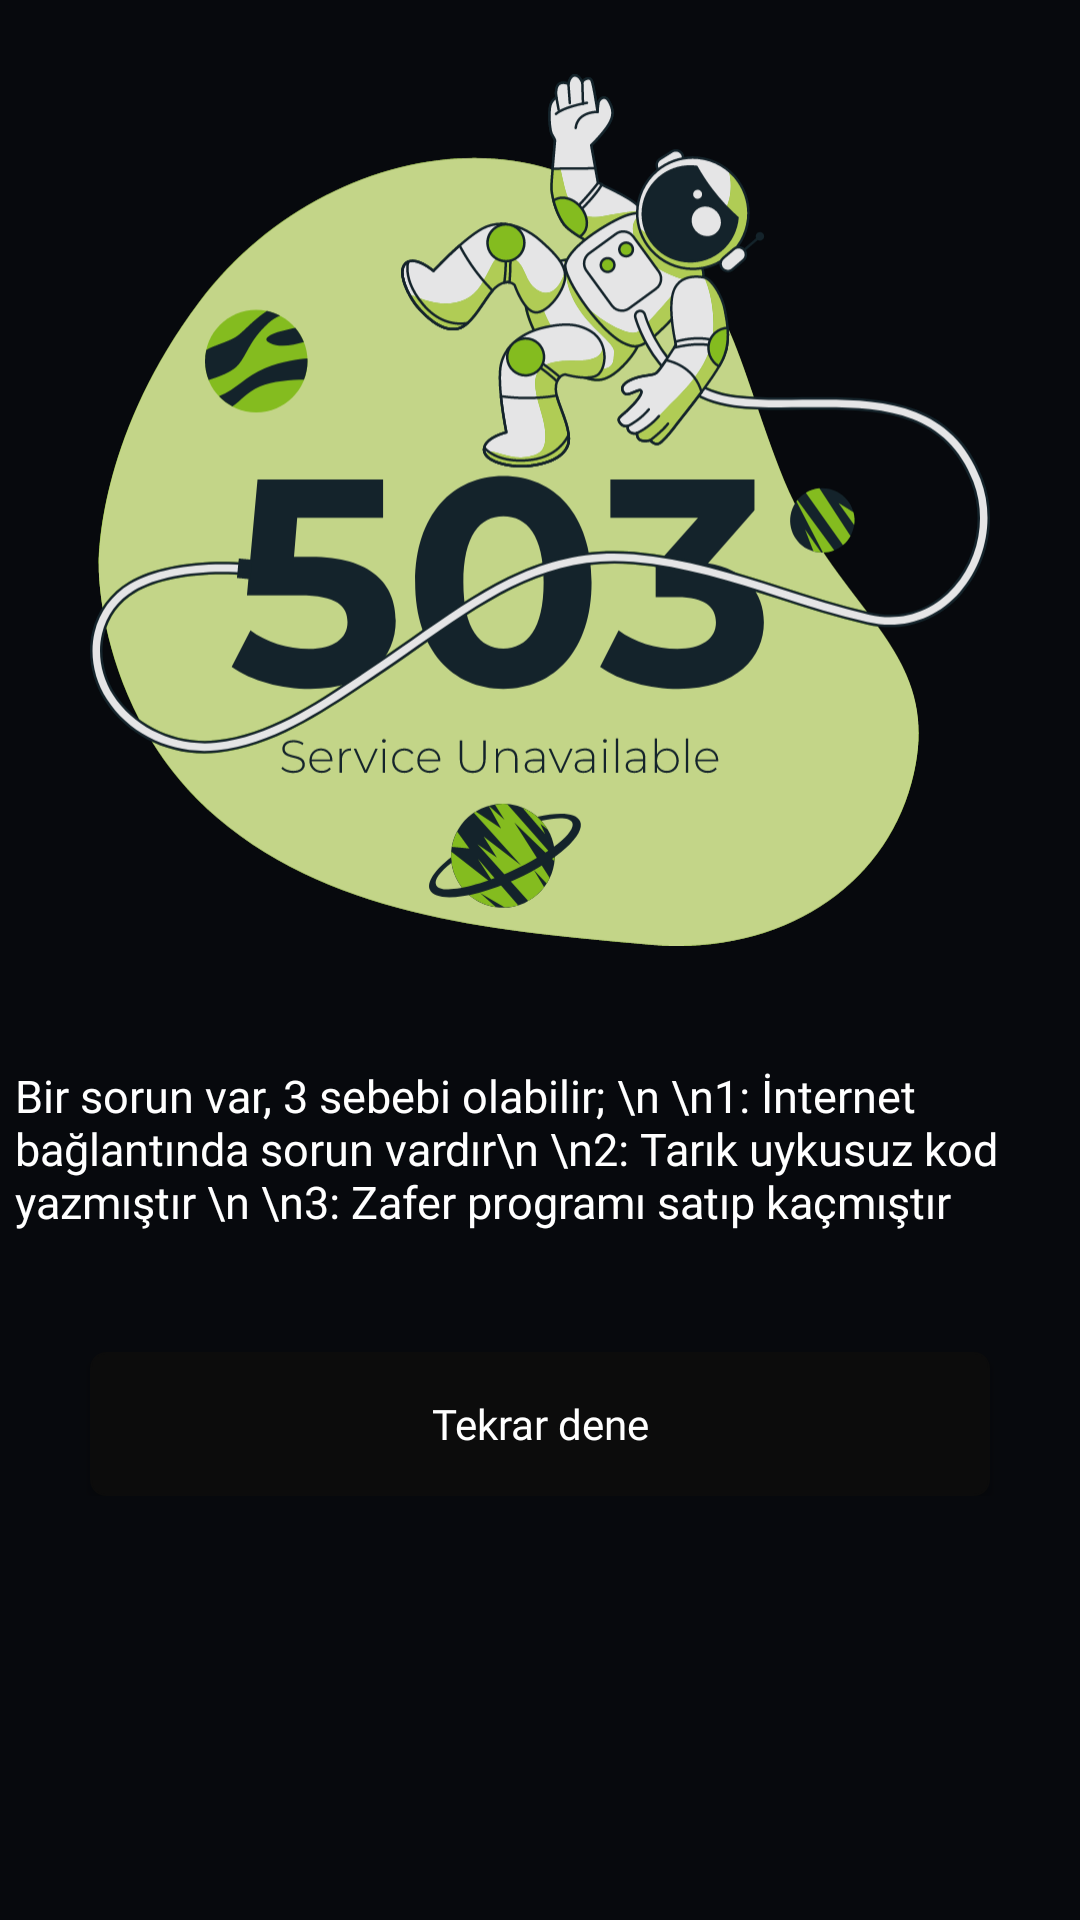

Here is an Android app screen rendered from its layout file. Give the layout XML and the strings, colors and styles it references.
<!-- AndroidManifest.xml: application theme AppTheme -->
<!-- res/layout/f503error.xml -->
<?xml version="1.0" encoding="utf-8"?>
<RelativeLayout
    xmlns:android="http://schemas.android.com/apk/res/android" android:layout_width="match_parent"
    android:background="@color/bgs"
    android:orientation="vertical"
    android:layout_height="match_parent">
    <androidx.core.widget.NestedScrollView
        android:layout_width="match_parent"
        android:layout_height="match_parent">
    <RelativeLayout
        android:layout_width="match_parent"
        android:layout_height="wrap_content">
    <TextView
        android:layout_width="match_parent"
        android:layout_height="wrap_content"
        android:layout_below="@id/avatar"
        android:layout_marginTop="35dp"
        android:layout_marginLeft="10dp"
        android:id="@+id/error"
        android:layout_centerInParent="true"
        android:fontFamily="@font/abc"
        android:text="Bir sorun var, 3 sebebi olabilir; \n \n1: İnternet bağlantında sorun vardır\n \n2: Tarık uykusuz kod yazmıştır \n \n3: Zafer programı satıp kaçmıştır"
        android:textColor="@color/colorWhite"
        android:textSize="15sp">

    </TextView>
        <Button
            android:background="@drawable/btndesignblack"
            android:layout_width="match_parent"
            android:layout_below="@id/error"
            android:layout_marginTop="40dp"
            android:layout_marginRight="30dp"
            android:backgroundTint="@color/bg"
            android:id="@+id/retry"

            style="@style/SelectableItemBackgroundButton"

            android:layout_marginLeft="30dp"
            android:textColor="@color/colorWhite"
            android:fontFamily="@font/abc"
            android:textAllCaps="false"
            android:text="Tekrar dene"
            android:layout_height="wrap_content">

        </Button>
        <com.github.ybq.android.spinkit.SpinKitView
            android:layout_below="@id/error"
            android:id="@+id/spin_kit"
            android:visibility="gone"
            android:layout_marginTop="25dp"
            style="@style/SpinKitView.Large.DoubleBounce"
            android:layout_width="wrap_content"
            android:layout_height="wrap_content"
            android:layout_centerHorizontal="true"
            />
<ImageView
    android:layout_marginTop="20dp"
    android:layout_width="300dp"
    android:layout_centerHorizontal="true"
    android:src="@drawable/svg503error"
    android:layout_gravity="center"
    android:id="@+id/avatar"
    android:layout_alignParentTop="true"
    android:layout_height="300dp">
</ImageView>

    </RelativeLayout>
    </androidx.core.widget.NestedScrollView>
</RelativeLayout>
<!-- resources referenced by this layout -->
<resources>
  <color name="bg">#0C0C0C</color>
  <color name="bgs">#07090d</color>
  <color name="colorWhite">#FFFFFF</color>
  <!-- drawable btndesignblack (drawable) -->
  <?xml version="1.0" encoding="utf-8"?>
  <selector xmlns:android="http://schemas.android.com/apk/res/android" >
      <item>
          <shape android:shape="rectangle"  >
              <corners android:radius="5dp" />
              <stroke android:color="@color/colorWhite"/>
              <stroke android:width="0.1mm"/>
              <solid android:color="@color/bgs"/>
          </shape>
      </item>
  </selector>
  <!-- drawable svg503error: vector/xml drawable (drawable, 107898 chars, omitted) -->
  <style name="SelectableItemBackgroundButton">
          <item name="android:theme">@style/SelectableItemTheme</item>
          <item name="android:background">?selectableItemBackground</item>
      </style>
  <style name="AppTheme" parent="Theme.AppCompat.Light.NoActionBar">
          
          <item name="colorPrimary">@color/bgs</item>
          <item name="colorPrimaryDark">@color/bg</item>
          <item name="colorAccent">@color/colorWhite</item>
  
          
  
      </style>
  <style name="SelectableItemTheme">
          <item name="colorControlHighlight">@color/dumanlı_white</item>
          <item name="android:opacity">translucent</item>
      </style>
</resources>
